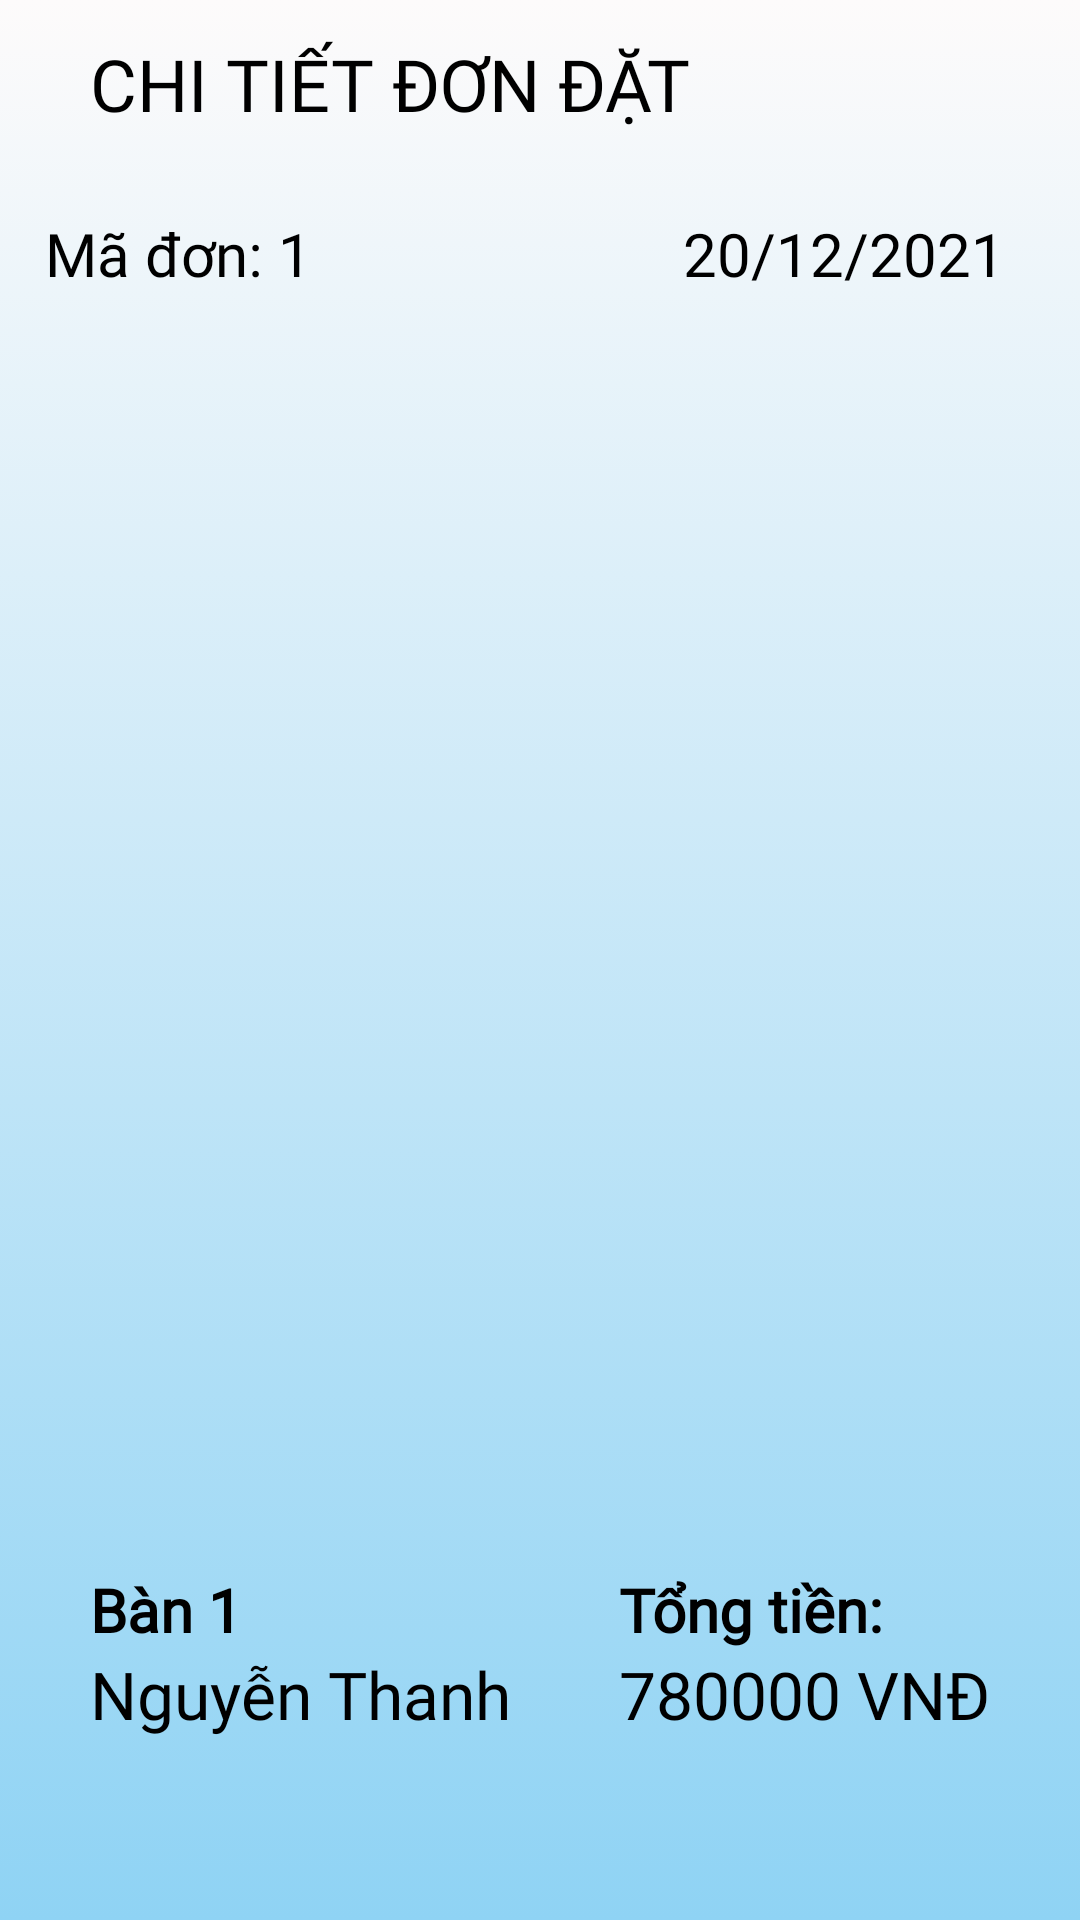

This screen was rendered from an Android layout file. Write that file and the resources it references.
<!-- AndroidManifest.xml: application theme Theme.CoffeStoreApp -->
<!-- res/layout/detailstatistic_layout.xml -->
<?xml version="1.0" encoding="utf-8"?>
<LinearLayout xmlns:android="http://schemas.android.com/apk/res/android"
    xmlns:app="http://schemas.android.com/apk/res-auto"
    xmlns:tools="http://schemas.android.com/tools"
    android:orientation="vertical"
    android:layout_width="match_parent"
    android:layout_height="match_parent"
    android:background="@drawable/gradient_background_2"
    tools:context=".Activities.DetailStatisticActivity">

    <RelativeLayout
        android:layout_width="match_parent"
        android:layout_height="?attr/actionBarSize">

        <ImageView
            android:id="@+id/img_detailstatistic_backbtn"
            android:layout_width="wrap_content"
            android:layout_height="wrap_content"
            android:layout_centerVertical="true"
            android:padding="10dp"
            android:src="@drawable/ic_baseline_arrow_back_24" />

        <TextView
            android:layout_width="wrap_content"
            android:layout_height="wrap_content"
            android:layout_centerVertical="true"
            android:layout_toEndOf="@+id/img_detailstatistic_backbtn"
            android:fontFamily="@font/muli_black"
            android:padding="10dp"
            android:text="Chi Tiết Đơn đặt"
            android:textAllCaps="true"
            android:textColor="@color/black"
            android:textSize="24sp" />

    </RelativeLayout>

    <RelativeLayout
        android:layout_width="match_parent"
        android:layout_height="wrap_content"
        android:padding="15dp"
        >
        <TextView
            android:id="@+id/txt_detailstatistic_orderId"
            android:layout_width="wrap_content"
            android:layout_height="wrap_content"
            android:text="Mã đơn: 1"
            android:textSize="20sp"
            android:fontFamily="@font/muli_black"
            android:textColor="@color/black"
            android:layout_centerVertical="true"
            />

        <TextView
            android:id="@+id/txt_detailstatistic_orderDate"
            android:layout_width="wrap_content"
            android:layout_height="wrap_content"
            android:text="20/12/2021"
            android:textSize="20sp"
            android:fontFamily="@font/muli_black"
            android:paddingLeft="10dp"
            android:paddingRight="10dp"
            android:textColor="@color/black"
            android:layout_centerVertical="true"
            android:layout_alignParentEnd="true"
            />

    </RelativeLayout>

    <GridView
        android:id="@+id/gvDetailStatistic"
        android:layout_width="match_parent"
        android:layout_height="wrap_content"
        android:layout_weight="1"
        android:numColumns="1"
        android:paddingLeft="5dp"
        android:paddingRight="5dp"
        android:paddingVertical="5dp"
        >

    </GridView>

    <RelativeLayout
        android:layout_width="match_parent"
        android:layout_height="wrap_content"
        android:padding="15dp"
        android:background="@drawable/layout_bg"
        android:layout_margin="5dp"
        android:elevation="10dp"
        >
        <LinearLayout
            android:id="@+id/linearl_info"
            android:layout_width="wrap_content"
            android:layout_height="wrap_content"
            android:orientation="vertical"
            android:layout_alignParentStart="true"
            android:layout_centerVertical="true"
            android:paddingStart="10dp"
            >
            <TextView
                android:id="@+id/txt_detailstatistic_tableName"
                android:layout_width="wrap_content"
                android:layout_height="wrap_content"
                android:text="Bàn 1"
                android:fontFamily="@font/muli"
                android:textColor="@color/black"
                android:textSize="20sp"
                android:textStyle="bold"
                />
            <TextView
                android:id="@+id/txt_detailstatistic_employeeName"
                android:layout_width="200dp"
                android:layout_height="70dp"
                android:textColor="@color/black"
                android:text="Nguyễn Thanh "
                android:fontFamily="@font/muli_black"
                android:textSize="22sp"
                android:paddingBottom="5dp"
                />

        </LinearLayout>

        <LinearLayout
            android:id="@+id/linearl_total"
            android:layout_width="wrap_content"
            android:layout_height="wrap_content"
            android:layout_alignParentEnd="true"
            android:layout_centerVertical="true"
            android:orientation="vertical"
            android:paddingRight="10dp">

            <TextView
                android:layout_width="wrap_content"
                android:layout_height="wrap_content"
                android:fontFamily="@font/muli"
                android:text="Tổng tiền:"
                android:textColor="@color/black"
                android:textSize="20sp"
                android:textStyle="bold" />

            <TextView
                android:id="@+id/txt_detailstatistic_totalAmount"
                android:layout_width="wrap_content"
                android:layout_height="70dp"
                android:fontFamily="@font/muli_black"
                android:text="780000 VNĐ"
                android:textColor="@color/black"
                android:textSize="22sp" />
        </LinearLayout>

    </RelativeLayout>

</LinearLayout>
<!-- resources referenced by this layout -->
<resources>
  <color name="black">#FF000000</color>
  <!-- drawable gradient_background_2 (drawable) -->
  <?xml version="1.0" encoding="utf-8"?>
  <selector xmlns:android="http://schemas.android.com/apk/res/android">
      <item>
          <shape>
              <gradient
                  android:angle="90"
                  android:startColor="#8fd3f4"
                  android:endColor="#fdfbfb"
                  android:type="linear"/>
          </shape>
      </item>
  </selector>
  <style name="Theme.CoffeStoreApp" parent="Theme.MaterialComponents.Light.NoActionBar.Bridge">
          
          <item name="colorPrimary">@color/purple_500</item>
          <item name="colorPrimaryVariant">@color/purple_700</item>
          <item name="colorOnPrimary">@color/white</item>
          
          <item name="colorSecondary">@color/teal_200</item>
          <item name="colorSecondaryVariant">@color/teal_700</item>
          <item name="colorOnSecondary">@color/black</item>
          
          <item name="android:statusBarColor" tools:targetApi="l">?attr/colorPrimaryVariant</item>
          
      </style>
  <color name="purple_500">#FF6200EE</color>
  <color name="purple_700">#FF3700B3</color>
  <color name="white">#FFFFFFFF</color>
  <color name="teal_200">#FF03DAC5</color>
  <color name="teal_700">#FF018786</color>
</resources>
